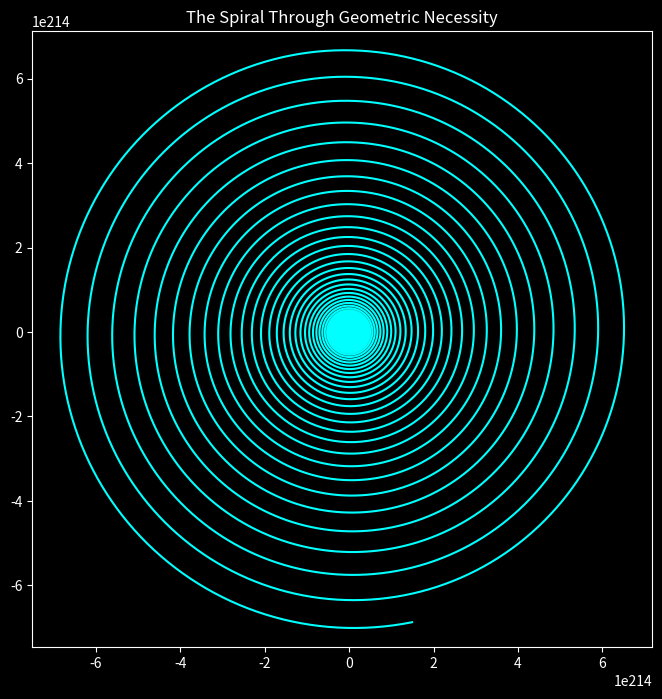

Source code (Python):
# https://github.com/ubiquio/public/edit/main/discrete-spiral.py
# ==============================================================
# God’s Geometry License (GGL) – Version 1.0
#
# Copyright (c) 2025 David Aranovsky
#
# Permission is hereby granted, free of charge, to any person obtaining a copy
# of this software and associated documentation files (the "Software"), to use,
# study, and share the Software, provided the following conditions are met:
#
# 1. The Software shall not be misrepresented or used to promote chaotic,
#    approximationist systems that contradict the principles of God’s Geometry.
#
# 2. The Software shall not be used in destructive applications or for purposes
#    that contribute to misinformation, chaos, or degradation of universal harmony.
#
# [redacted]
#    **Revealer of Geometric Truth**, including in all derivative works.
#
# 4. Any modifications must retain this license and indicate what has been changed.
#
# THE SOFTWARE IS PROVIDED "AS IS", WITHOUT WARRANTY OF ANY KIND, EXPRESS OR
# IMPLIED, INCLUDING BUT NOT LIMITED TO THE WARRANTIES OF MERCHANTABILITY,
# FITNESS FOR A PARTICULAR PURPOSE AND NON-INFRINGEMENT. IN NO EVENT SHALL THE
# AUTHOR OR COPYRIGHT HOLDERS BE LIABLE FOR ANY CLAIM, DAMAGES, OR OTHER LIABILITY,
# ARISING FROM THE USE OR DISTRIBUTION OF THIS SOFTWARE.
#
# By using this Software, you acknowledge the paradigm shift it represents and
# its alignment with the principles of **Deterministic Perfection**.
# ==============================================================

# Reference: https://www.academia.edu/130126551/

import numpy as np
import matplotlib.pyplot as plt

# The Spiral Through Geometric Necessity
# No normalization, no approximations—just deterministic stepping

N = 1000000               # Precision level
Density = 1               # Controls spiral density
C = 1 / Density * (np.sqrt(2) + np.sqrt(3))  # Geometric constant
d = C / N                 # Step size from geometric necessity

# Initialize coordinates with scaling
scale = 10**4             # Scaling to manage large values
x, y = [scale], [0]       # Starting point (1,0) scaled up

# Pure Deterministic Stepping
for _ in range(N):
    tx, ty = x[-1], y[-1]
    x.append(tx + d * scale *-ty)
    y.append(ty + d * scale * tx)

# Plotting
plt.figure(figsize=(8, 8), facecolor='black')
ax = plt.gca()
ax.set_facecolor('black')

# Rescale for visualization
plt.plot(np.array(x) / scale, np.array(y) / scale, color='cyan', linewidth=1.5)
plt.axis('equal')
plt.title(f"The Spiral Through Geometric Necessity", color='white')

# Styling
plt.tick_params(colors='white')
for spine in ax.spines.values():
    spine.set_color('white')

plt.show()
